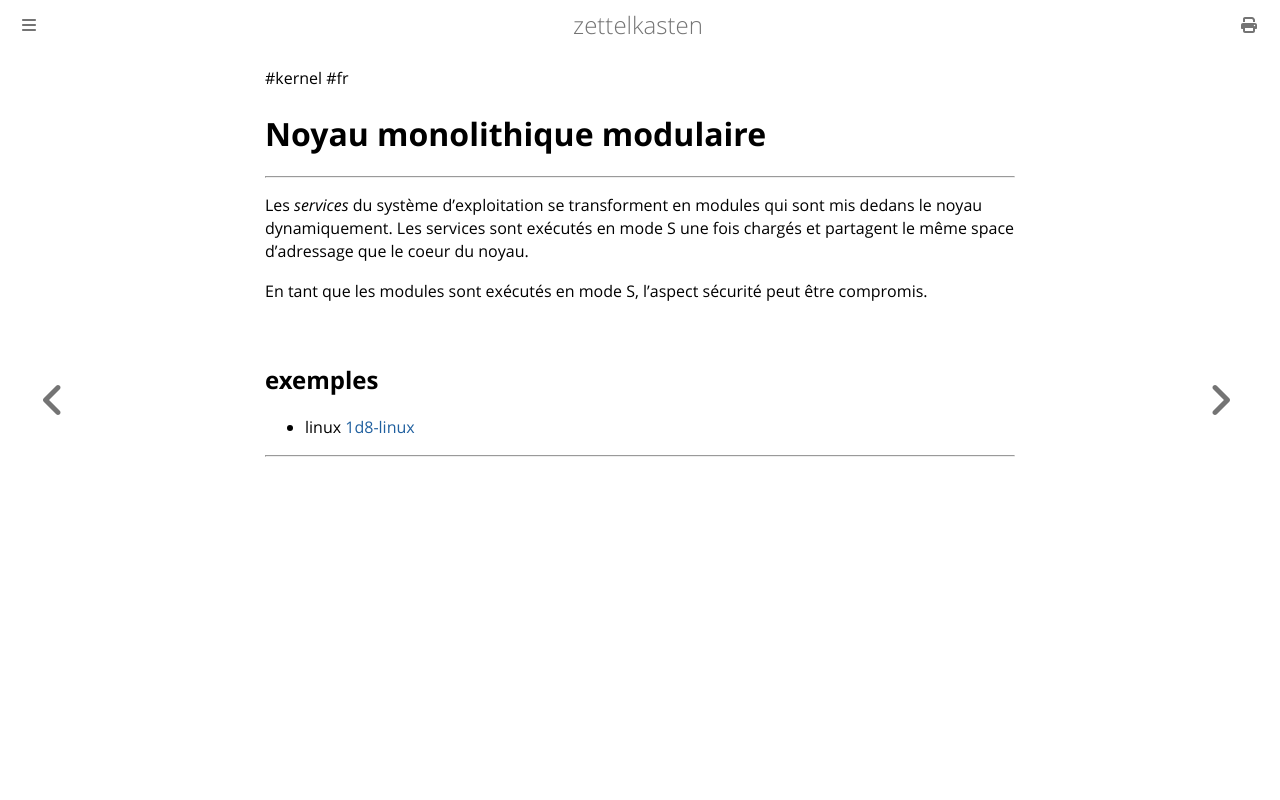

repository: aliasgwynplaine/z · page: 1d4-kernel-monolithique-modulaire.html · generator: mdbook

#kernel #fr 
# Noyau monolithique modulaire
---
Les _services_ du système d'exploitation se transforment en modules qui sont mis dedans le noyau dynamiquement. Les services sont exécutés en mode S une fois chargés et partagent le même space d'adressage que le coeur du noyau.

En tant que les modules sont exécutés en mode S, l'aspect sécurité peut être compromis. 

## exemples
+ linux [1d8-linux](1d8-linux.md)

---
